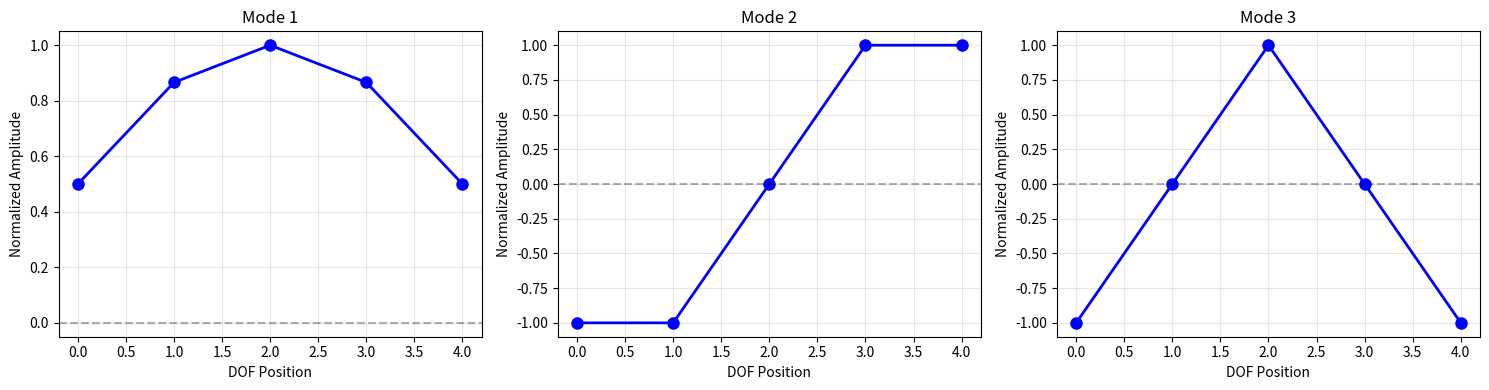
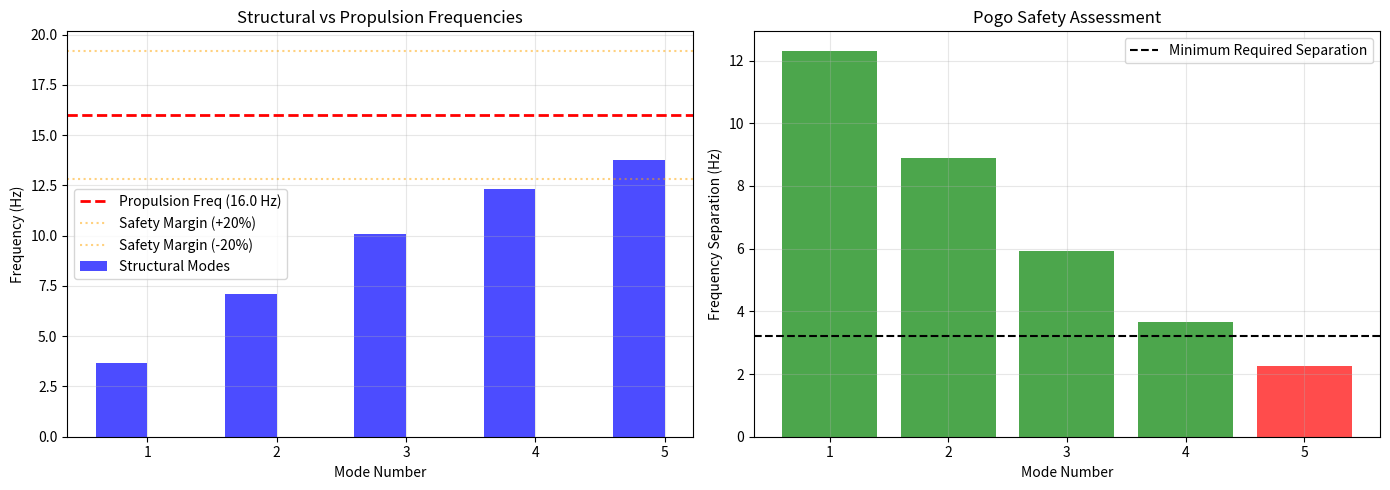
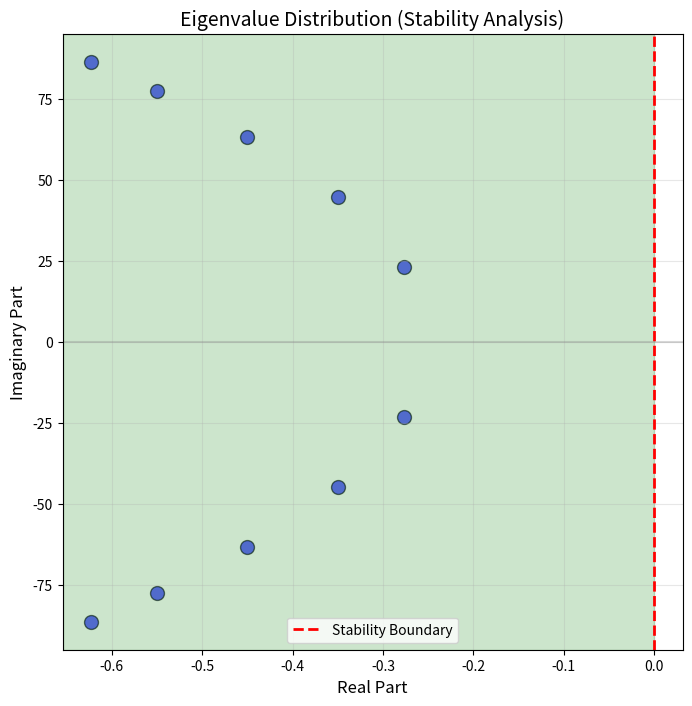
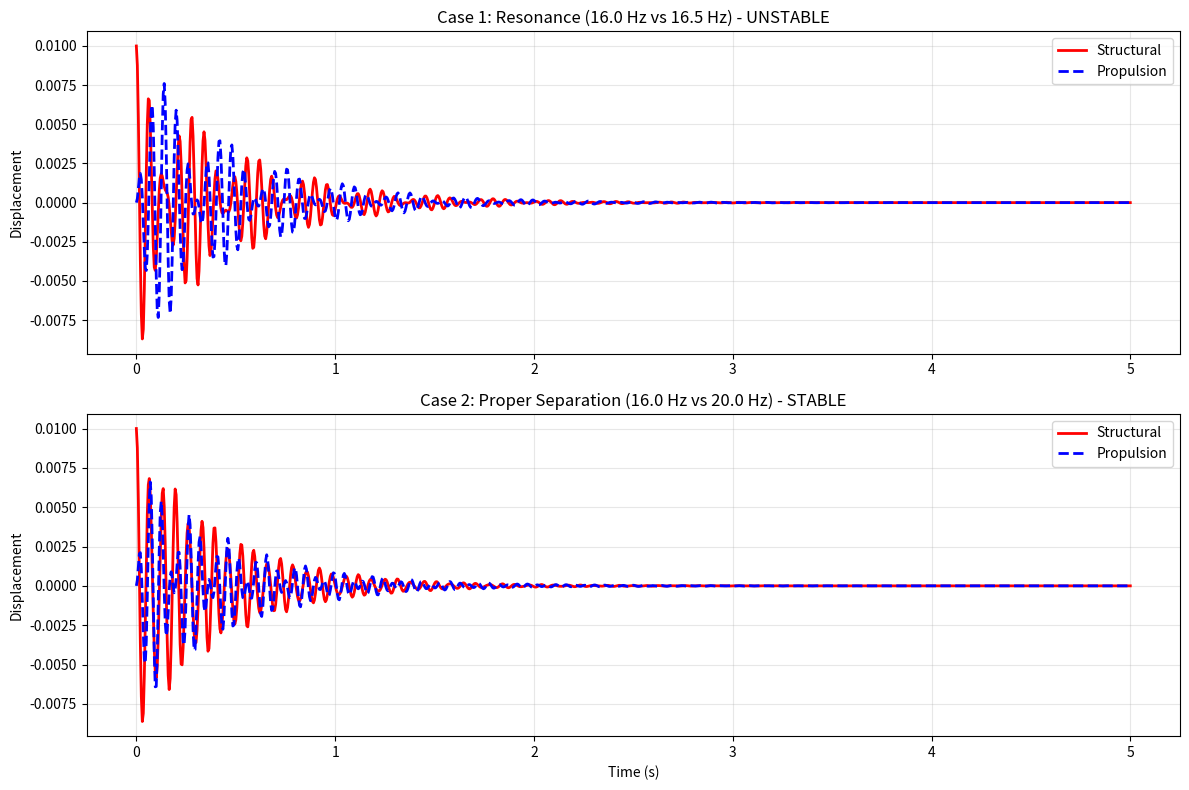

The script that saved these images, in order:
import numpy as np
import matplotlib.pyplot as plt
from scipy.linalg import eig, svd
from scipy.integrate import odeint

def create_launch_vehicle_matrices(n_dof=5):
    """
    Create simplified mass, stiffness, and damping matrices
    for a launch vehicle structure
    
    Parameters:
    n_dof: number of degrees of freedom
    
    Returns:
    M, C, K: mass, damping, and stiffness matrices
    """
    # Mass matrix (diagonal - lumped mass model)
    # Units: kg
    M = np.diag([50000, 45000, 40000, 35000, 30000][:n_dof])
    
    # Stiffness matrix (tridiagonal - representing elastic coupling)
    # Units: N/m
    k = 1e8  # base stiffness
    K = np.zeros((n_dof, n_dof))
    for i in range(n_dof):
        K[i, i] = 2 * k * (1 - 0.1 * i)
        if i > 0:
            K[i, i-1] = -k * (1 - 0.1 * i)
        if i < n_dof - 1:
            K[i, i+1] = -k * (1 - 0.1 * i)
    
    # Damping matrix (Rayleigh damping: C = alpha*M + beta*K)
    alpha = 0.5
    beta = 0.0001
    C = alpha * M + beta * K
    
    return M, C, K

def solve_eigenvalue_problem(M, K):
    """
    Solve generalized eigenvalue problem: Kv = λMv
    
    Returns:
    eigenvalues: natural frequencies squared (ω²)
    eigenvectors: mode shapes
    frequencies: natural frequencies in Hz
    """
    # Solve generalized eigenvalue problem
    eigenvalues, eigenvectors = eig(K, M)
    
    # Sort by eigenvalues
    idx = eigenvalues.argsort()
    eigenvalues = eigenvalues[idx]
    eigenvectors = eigenvectors[:, idx]
    
    # Calculate natural frequencies
    omega = np.sqrt(np.real(eigenvalues))  # rad/s
    frequencies = omega / (2 * np.pi)  # Hz
    
    return eigenvalues, eigenvectors, frequencies

def calculate_damping_ratios(M, C, K):
    """
    Calculate damping ratios from state-space eigenvalues
    """
    n = M.shape[0]
    
    # Create state-space matrix A
    M_inv = np.linalg.inv(M)
    A = np.block([
        [np.zeros((n, n)), np.eye(n)],
        [-M_inv @ K, -M_inv @ C]
    ])
    
    # Compute eigenvalues of A
    eigenvalues_ss = np.linalg.eigvals(A)
    
    # Extract damping ratios from complex eigenvalues
    damping_ratios = []
    frequencies = []
    
    for lam in eigenvalues_ss:
        if np.imag(lam) > 0:  # Take only positive imaginary parts
            sigma = np.real(lam)
            omega = np.imag(lam)
            zeta = -sigma / np.abs(lam)
            damping_ratios.append(zeta)
            frequencies.append(omega / (2 * np.pi))
    
    return np.array(damping_ratios), np.array(frequencies)

def check_stability(M, C, K):
    """
    Check Hurwitz stability criterion: Re(λ) < 0 for all eigenvalues
    """
    n = M.shape[0]
    M_inv = np.linalg.inv(M)
    
    # State-space matrix
    A = np.block([
        [np.zeros((n, n)), np.eye(n)],
        [-M_inv @ K, -M_inv @ C]
    ])
    
    eigenvalues = np.linalg.eigvals(A)
    real_parts = np.real(eigenvalues)
    
    is_stable = np.all(real_parts < 0)
    
    return is_stable, eigenvalues, real_parts


def pogo_frequency_separation(structural_freq, propulsion_freq):
    """
    Check NASA's frequency separation criterion for Pogo mitigation
    
    Criterion: |ω_structural - ω_propulsion| > Δω_min
    where Δω_min = 0.2 * min(ω_structural, ω_propulsion)
    """
    min_freq = min(structural_freq, propulsion_freq)
    delta_omega_min = 0.2 * min_freq
    
    separation = abs(structural_freq - propulsion_freq)
    is_safe = separation > delta_omega_min
    
    return is_safe, separation, delta_omega_min

def simulate_pogo_response(structural_freq, propulsion_freq, t_span, coupling_strength=0.1):
    """
    Simulate coupled structural-propulsion oscillation
    
    Parameters:
    structural_freq: structural natural frequency (Hz)
    propulsion_freq: propulsion system frequency (Hz)
    coupling_strength: coupling coefficient (0-1)
    """
    omega_s = 2 * np.pi * structural_freq
    omega_p = 2 * np.pi * propulsion_freq
    
    def coupled_system(y, t):
        x_s, v_s, x_p, v_p = y
        
        # Structural oscillator with propulsion coupling
        a_s = -omega_s**2 * x_s - 0.05 * omega_s * v_s + coupling_strength * omega_s**2 * x_p
        
        # Propulsion oscillator with structural coupling
        a_p = -omega_p**2 * x_p - 0.03 * omega_p * v_p + coupling_strength * omega_p**2 * x_s
        
        return [v_s, a_s, v_p, a_p]
    
    # Initial conditions: small perturbation in structural mode
    y0 = [0.01, 0, 0, 0]
    
    sol = odeint(coupled_system, y0, t_span)
    
    return sol


def construct_hankel_matrix(impulse_response, p, q):
    """
    Construct Hankel matrix from impulse response data
    
    Parameters:
    impulse_response: system output data
    p, q: dimensions of Hankel matrix
    """
    n = len(impulse_response)
    H = np.zeros((p, q))
    
    for i in range(p):
        for j in range(q):
            if i + j < n:
                H[i, j] = impulse_response[i + j]
    
    return H

def era_modal_identification(impulse_response, n_modes=3):
    """
    Eigensystem Realization Algorithm for modal parameter extraction
    """
    # Construct Hankel matrix
    n_data = len(impulse_response)
    p = n_data // 2
    q = n_data - p
    
    H = construct_hankel_matrix(impulse_response, p, q)
    
    # Singular Value Decomposition
    U, S, Vt = svd(H)
    
    # Truncate to n_modes
    U_r = U[:, :n_modes]
    S_r = np.diag(S[:n_modes])
    V_r = Vt[:n_modes, :].T
    
    # Extract system matrix (simplified)
    sqrt_S = np.sqrt(S_r)
    A_identified = np.linalg.inv(sqrt_S) @ U_r.T @ H[:, 1:] @ V_r @ np.linalg.inv(sqrt_S)
    
    # Extract modal parameters
    eigenvalues = np.linalg.eigvals(A_identified)
    
    return eigenvalues, S


def visualize_mode_shapes(eigenvectors, n_modes=3):
    """
    Visualize first n mode shapes
    """
    n_dof = eigenvectors.shape[0]
    x_positions = np.arange(n_dof)
    
    fig, axes = plt.subplots(1, n_modes, figsize=(15, 4))
    
    for i in range(n_modes):
        mode = np.real(eigenvectors[:, i])
        # Normalize
        mode = mode / np.max(np.abs(mode))
        
        axes[i].plot(x_positions, mode, 'b-o', linewidth=2, markersize=8)
        axes[i].axhline(y=0, color='k', linestyle='--', alpha=0.3)
        axes[i].set_title(f'Mode {i+1}')
        axes[i].set_xlabel('DOF Position')
        axes[i].set_ylabel('Normalized Amplitude')
        axes[i].grid(True, alpha=0.3)
    
    plt.tight_layout()
    return fig

def visualize_pogo_analysis(structural_freqs, propulsion_freq=16):
    """
    Visualize frequency separation for Pogo mitigation
    """
    fig, (ax1, ax2) = plt.subplots(1, 2, figsize=(14, 5))
    
    # Left plot: Frequency comparison
    modes = np.arange(1, len(structural_freqs) + 1)
    ax1.bar(modes - 0.2, structural_freqs, 0.4, label='Structural Modes', color='blue', alpha=0.7)
    ax1.axhline(y=propulsion_freq, color='red', linestyle='--', linewidth=2, 
                label=f'Propulsion Freq ({propulsion_freq} Hz)')
    
    # Add 20% safety margins
    ax1.axhline(y=propulsion_freq * 1.2, color='orange', linestyle=':', alpha=0.5, 
                label='Safety Margin (+20%)')
    ax1.axhline(y=propulsion_freq * 0.8, color='orange', linestyle=':', alpha=0.5,
                label='Safety Margin (-20%)')
    
    ax1.set_xlabel('Mode Number')
    ax1.set_ylabel('Frequency (Hz)')
    ax1.set_title('Structural vs Propulsion Frequencies')
    ax1.legend()
    ax1.grid(True, alpha=0.3)
    
    # Right plot: Safety assessment
    separations = []
    safety_status = []
    
    for freq in structural_freqs:
        is_safe, sep, min_sep = pogo_frequency_separation(freq, propulsion_freq)
        separations.append(sep)
        safety_status.append('Safe' if is_safe else 'Risk')
    
    colors = ['green' if s == 'Safe' else 'red' for s in safety_status]
    ax2.bar(modes, separations, color=colors, alpha=0.7)
    ax2.axhline(y=propulsion_freq * 0.2, color='black', linestyle='--', 
                label='Minimum Required Separation')
    ax2.set_xlabel('Mode Number')
    ax2.set_ylabel('Frequency Separation (Hz)')
    ax2.set_title('Pogo Safety Assessment')
    ax2.legend()
    ax2.grid(True, alpha=0.3)
    
    plt.tight_layout()
    return fig

def visualize_stability(eigenvalues_ss):
    """
    Visualize eigenvalues in complex plane for stability check
    """
    fig, ax = plt.subplots(figsize=(8, 8))
    
    real_parts = np.real(eigenvalues_ss)
    imag_parts = np.imag(eigenvalues_ss)
    
    ax.scatter(real_parts, imag_parts, c='blue', s=100, alpha=0.6, edgecolors='black')
    ax.axvline(x=0, color='red', linestyle='--', linewidth=2, label='Stability Boundary')
    ax.axhline(y=0, color='gray', linestyle='-', alpha=0.3)
    
    ax.set_xlabel('Real Part', fontsize=12)
    ax.set_ylabel('Imaginary Part', fontsize=12)
    ax.set_title('Eigenvalue Distribution (Stability Analysis)', fontsize=14)
    ax.grid(True, alpha=0.3)
    ax.legend()
    
    # Add stability region shading
    xlim = ax.get_xlim()
    ax.axvspan(xlim[0], 0, alpha=0.2, color='green', label='Stable Region')
    ax.set_xlim(xlim)
    
    return fig

# ============================================================================
# MAIN EXECUTION
# ============================================================================

def main():
    print("="*70)
    print("LAUNCH VEHICLE STABILITY ANALYSIS")
    print("Spectral Analysis and Structural Dynamics Implementation")
    print("="*70)
    
    # Create system matrices
    M, C, K = create_launch_vehicle_matrices(n_dof=5)
    
    print("\n[1] EIGENVALUE ANALYSIS")
    print("-" * 70)
    
    # Solve eigenvalue problem
    eigenvalues, eigenvectors, frequencies = solve_eigenvalue_problem(M, K)
    
    print(f"\nNatural Frequencies:")
    for i, freq in enumerate(frequencies):
        print(f"  Mode {i+1}: {freq:.4f} Hz")
    
    # Calculate damping ratios
    damping_ratios, freq_damped = calculate_damping_ratios(M, C, K)
    
    print(f"\nDamping Ratios:")
    for i, (zeta, freq) in enumerate(zip(damping_ratios, freq_damped)):
        status = "OK" if zeta > 0.03 else "Low"
        print(f"  Mode {i+1}: ζ = {zeta:.6f} (f = {freq:.4f} Hz) {status}")
    
    # Stability check
    is_stable, eigenvalues_ss, real_parts = check_stability(M, C, K)
    
    print(f"\n[2] STABILITY ANALYSIS (Hurwitz Criterion)")
    print("-" * 70)
    print(f"System Status: {'STABLE' if is_stable else 'UNSTABLE'}")
    print(f"All Re(λ) < 0: {is_stable}")
    print(f"Max Re(λ): {np.max(real_parts):.6e}")
    
    # Pogo analysis
    print(f"\n[3] POGO OSCILLATION MITIGATION")
    print("-" * 70)
    
    propulsion_freq = 16.0  # Hz (Apollo 13 case study)
    print(f"Propulsion System Frequency: {propulsion_freq} Hz")
    print(f"\nFrequency Separation Analysis:")
    
    for i, freq in enumerate(frequencies):
        is_safe, sep, min_sep = pogo_frequency_separation(freq, propulsion_freq)
        status = "SAFE" if is_safe else "RISK"
        print(f"  Mode {i+1}: Δf = {sep:.2f} Hz (min: {min_sep:.2f} Hz) - {status}")
    
    # Pogo simulation
    print(f"\n[4] POGO COUPLING SIMULATION")
    print("-" * 70)
    
    t_span = np.linspace(0, 5, 1000)
    
    # Case 1: Resonance (frequencies close)
    sol_resonance = simulate_pogo_response(16.0, 16.5, t_span, coupling_strength=0.2)
    
    # Case 2: Safe separation
    sol_safe = simulate_pogo_response(16.0, 20.0, t_span, coupling_strength=0.2)
    
    print("Simulation completed for:")
    print("  - Resonance case: f_s = 16.0 Hz, f_p = 16.5 Hz")
    print("  - Safe case: f_s = 16.0 Hz, f_p = 20.0 Hz")
    
    # Visualizations
    print(f"\n[5] GENERATING VISUALIZATIONS")
    print("-" * 70)
    
    # Mode shapes
    fig1 = visualize_mode_shapes(eigenvectors, n_modes=3)
    fig1.savefig('mode_shapes.png', dpi=300, bbox_inches='tight')
    
    # Pogo analysis
    fig2 = visualize_pogo_analysis(frequencies, propulsion_freq)
    fig2.savefig('pogo_analysis.png', dpi=300, bbox_inches='tight')
    
    # Stability plot
    fig3 = visualize_stability(eigenvalues_ss)
    fig3.savefig('stability_analysis.png', dpi=300, bbox_inches='tight')
    
    # Pogo response comparison
    fig4, (ax1, ax2) = plt.subplots(2, 1, figsize=(12, 8))
    
    ax1.plot(t_span, sol_resonance[:, 0], 'r-', linewidth=2, label='Structural')
    ax1.plot(t_span, sol_resonance[:, 2], 'b--', linewidth=2, label='Propulsion')
    ax1.set_ylabel('Displacement')
    ax1.set_title('Case 1: Resonance (16.0 Hz vs 16.5 Hz) - UNSTABLE')
    ax1.legend()
    ax1.grid(True, alpha=0.3)
    
    ax2.plot(t_span, sol_safe[:, 0], 'r-', linewidth=2, label='Structural')
    ax2.plot(t_span, sol_safe[:, 2], 'b--', linewidth=2, label='Propulsion')
    ax2.set_xlabel('Time (s)')
    ax2.set_ylabel('Displacement')
    ax2.set_title('Case 2: Proper Separation (16.0 Hz vs 20.0 Hz) - STABLE')
    ax2.legend()
    ax2.grid(True, alpha=0.3)
    
    plt.tight_layout()
    fig4.savefig('pogo_response.png', dpi=300, bbox_inches='tight')
    print("Pogo response comparison saved")
    
    print("\n" + "="*70)
    print("done.")
    print("="*70)
    
    plt.show()

if __name__ == "__main__":
    main()